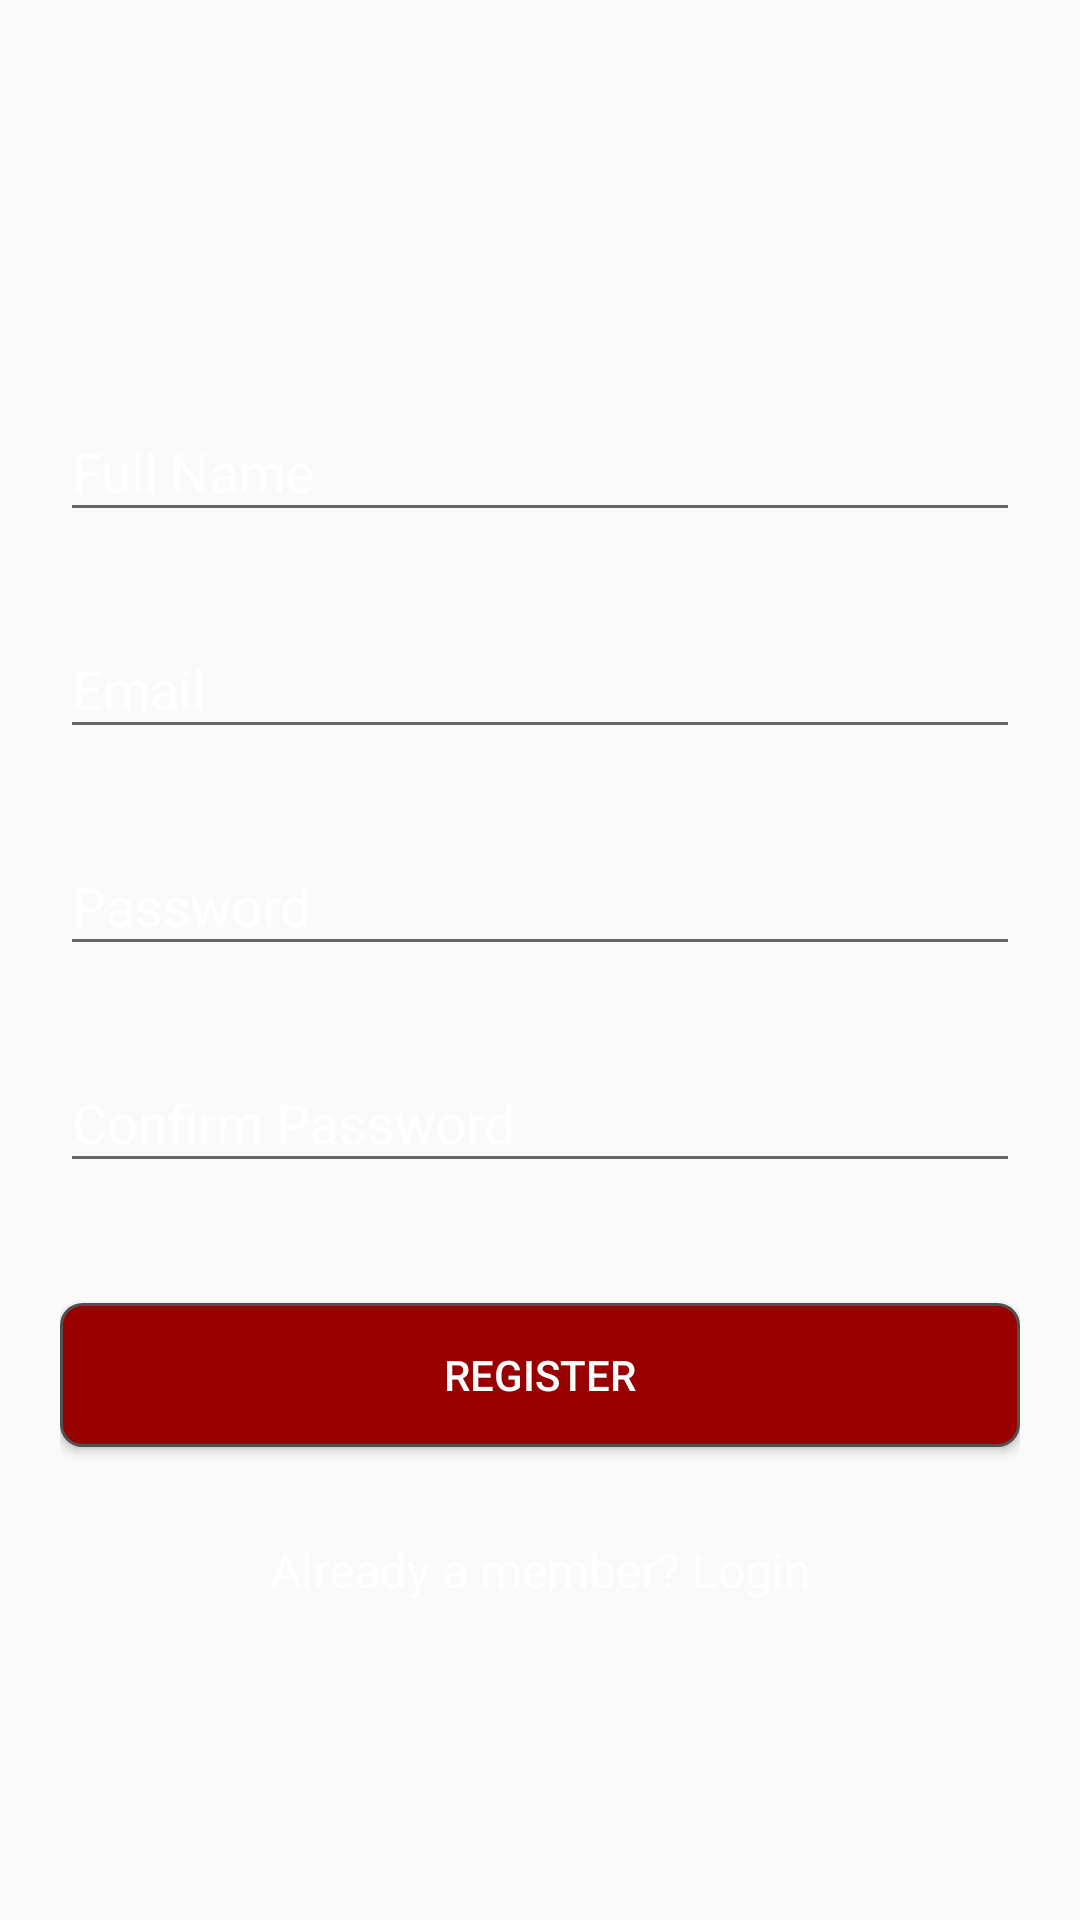

Android layout source for this screen:
<!-- AndroidManifest.xml: activity theme AppTheme.NoActionBar -->
<!-- res/layout/activity_register.xml -->
<?xml version="1.0" encoding="utf-8"?>
<android.support.v4.widget.NestedScrollView xmlns:android="http://schemas.android.com/apk/res/android"
    xmlns:tools="http://schemas.android.com/tools"
    android:id="@+id/nestedScrollView"
    android:layout_width="match_parent"
    android:layout_height="match_parent"
    android:paddingBottom="20dp"
    android:paddingLeft="20dp"
    android:paddingRight="20dp"
    android:paddingTop="20dp"
    tools:context="suplex.theblacklist.login.RegisterActivity">

    <android.support.v7.widget.LinearLayoutCompat
        android:layout_width="match_parent"
        android:layout_height="match_parent"
        android:orientation="vertical">

        <android.support.v7.widget.AppCompatImageView
            android:layout_width="wrap_content"
            android:layout_height="100dp"
            android:layout_gravity="center_horizontal"
            android:layout_marginTop="0dp"
            android:src="@drawable/logo_banner" />

        <android.support.design.widget.TextInputLayout
            android:id="@+id/textInputLayoutName"
            android:layout_width="match_parent"
            android:layout_height="wrap_content"
            android:layout_marginTop="5dp">

            <android.support.design.widget.TextInputEditText
                android:id="@+id/textInputEditTextName"
                android:layout_width="match_parent"
                android:layout_height="wrap_content"
                android:hint="@string/hint_name"
                android:inputType="text"
                android:maxLines="1"
                android:textColor="@android:color/white" />
        </android.support.design.widget.TextInputLayout>

        <android.support.design.widget.TextInputLayout
            android:id="@+id/textInputLayoutEmail"
            android:layout_width="match_parent"
            android:layout_height="wrap_content"
            android:layout_marginTop="20dp">

            <android.support.design.widget.TextInputEditText
                android:id="@+id/textInputEditTextEmail"
                android:layout_width="match_parent"
                android:layout_height="wrap_content"
                android:hint="@string/hint_email"
                android:inputType="text"
                android:maxLines="1"
                android:textColor="@android:color/white" />
        </android.support.design.widget.TextInputLayout>

        <android.support.design.widget.TextInputLayout
            android:id="@+id/textInputLayoutPassword"
            android:layout_width="match_parent"
            android:layout_height="wrap_content"
            android:layout_marginTop="20dp">

            <android.support.design.widget.TextInputEditText
                android:id="@+id/textInputEditTextPassword"
                android:layout_width="match_parent"
                android:layout_height="wrap_content"
                android:hint="@string/hint_password"
                android:inputType="textPassword"
                android:maxLines="1"
                android:textColor="@android:color/white" />
        </android.support.design.widget.TextInputLayout>

        <android.support.design.widget.TextInputLayout
            android:id="@+id/textInputLayoutConfirmPassword"
            android:layout_width="match_parent"
            android:layout_height="wrap_content"
            android:layout_marginTop="20dp">

            <android.support.design.widget.TextInputEditText
                android:id="@+id/textInputEditTextConfirmPassword"
                android:layout_width="match_parent"
                android:layout_height="wrap_content"
                android:hint="@string/hint_confirm_password"
                android:inputType="textPassword"
                android:maxLines="1"
                android:textColor="@android:color/white" />
        </android.support.design.widget.TextInputLayout>

        <android.support.v7.widget.AppCompatButton
            android:id="@+id/appCompatButtonRegister"
            android:layout_width="match_parent"
            android:layout_height="wrap_content"
            android:layout_marginTop="40dp"
            android:background="@drawable/login_button"
            android:text="@string/text_register"
            android:textColor="@color/colorWhite" />

        <android.support.v7.widget.AppCompatTextView
            android:id="@+id/appCompatTextViewLoginLink"
            android:layout_width="fill_parent"
            android:layout_height="wrap_content"
            android:layout_marginTop="30dp"
            android:gravity="center"
            android:text="@string/already_a_member_login"
            android:textColor="@color/colorWhite"
            android:textSize="16sp" />
    </android.support.v7.widget.LinearLayoutCompat>
</android.support.v4.widget.NestedScrollView>
<!-- resources referenced by this layout -->
<resources>
  <color name="colorWhite">#ffffff</color>
  <!-- drawable login_button (drawable) -->
  <?xml version="1.0" encoding="utf-8"?>
  <shape
      xmlns:android="http://schemas.android.com/apk/res/android">
      <stroke
          android:width="1dp"
          android:color="#505050"/>
      <corners
          android:radius="7dp" />
  
      <padding
          android:left="1dp"
          android:right="1dp"
       />
  
      <solid android:color="@color/colorPrimaryLighter"/>
  
  </shape>
  <string name="already_a_member_login">Already a member? Login</string>
  <string name="hint_confirm_password">Confirm Password</string>
  <string name="hint_email">Email</string>
  <string name="hint_name">Full Name</string>
  <string name="hint_password">Password</string>
  <string name="text_register">Register</string>
  <style name="AppTheme.NoActionBar">
          <item name="android:textColorHint">@color/colorWhite</item>
          <item name="android:textColor">@color/colorWhite</item>
          <item name="windowActionBar">false</item>
          <item name="windowNoTitle">true</item>
      </style>
  <color name="colorPrimaryLighter">#990000</color>
</resources>
